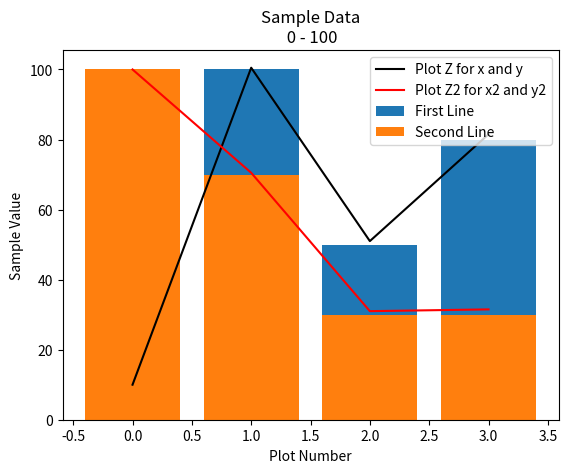

Source code (Python):
import matplotlib.pyplot as plt
x = [0, 1, 2, 3]
y = [10, 100, 50, 80]
x2 = [0 , 1, 2, 3]
y2 = [100, 70, 30, 30]

#Define a function which can perform z = x/2 + y. Then plot z.
#Name your file as cal_and_plot.py

def z_plot (a, b):
	z_plot = []
	for count in range (4):
		z_plot.insert(count, a[count]/2 + b[count])
	return z_plot
		
z = (z_plot(x,y))
z2 = (z_plot(x2,y2))

plt.plot(x , z, label = "Plot Z for x and y", color = "black")
plt.plot(x2, z2, label = "Plot Z2 for x2 and y2", color = "red")
plt.bar(x, y, label = 'First Line')
plt.bar(x2, y2, label = 'Second Line')
plt.xlabel('Plot Number')
plt.ylabel ('Sample Value')
plt.title( 'Sample Data\n 0 - 100')
plt.legend()
plt.show()
